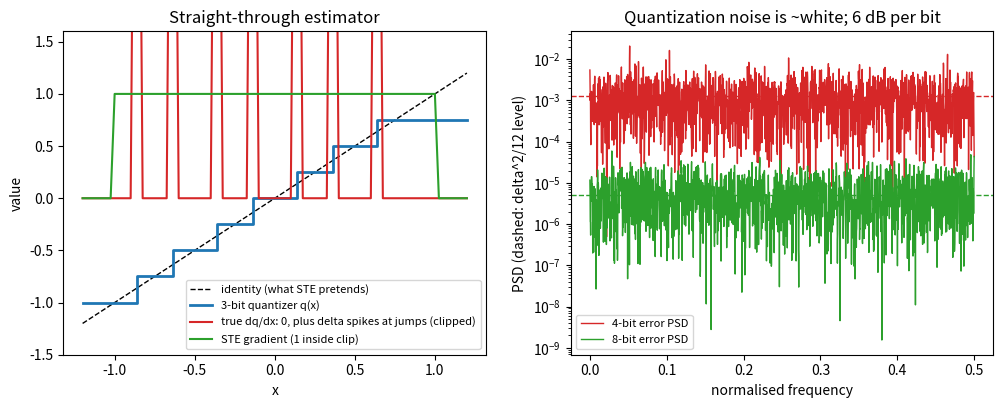

This chart was generated by the following Python code:
"""
Day 138 - Consolidation: the discrete-made-differentiable thread
(argmax -> softmax -> straight-through quantization -> reparameterization -> top-k routing -> score function).
Left : a b-bit uniform quantizer. True derivative is 0 almost everywhere, so the straight-through estimator (STE)
       pretends d q(x)/dx = 1 inside the clip range.
Right: PSD of the quantization error of a sine at 4 and 8 bits. The error is ~white with power delta^2/12,
       so each extra bit lowers the floor by ~6 dB.
Synthetic, seed 42, nothing downloaded.
"""
import numpy as np
import matplotlib.pyplot as plt

np.random.seed(42)


def quantize(x, bits, lim=1.0):
    delta = 2 * lim / (2 ** bits)
    return np.clip(np.round(x / delta) * delta, -lim, lim - delta), delta


# ---- Left: staircase and its STE gradient ---------------------------------------------
x = np.linspace(-1.2, 1.2, 97)
q3, d3 = quantize(x, 3)
true_grad = np.gradient(q3, x)
ste_grad = ((x >= -1.0) & (x <= 1.0)).astype(float)
print(f"3-bit quantizer: step={d3:.3f}, fraction of points with true grad == 0: {np.mean(true_grad == 0):.2f}, "
      f"STE grad == 1 on [-1,1]")

# ---- Right: quantization-noise PSD ------------------------------------------------------
n = 4096
t = np.arange(n)
sig = 0.9 * np.sin(2 * np.pi * 0.0517 * t) + 0.05 * np.random.randn(n)
win = np.hanning(n)
res = {}
for bits in (4, 8):
    q, delta = quantize(sig, bits)
    err = q - sig
    psd = np.abs(np.fft.rfft(err * win)) ** 2 / (win ** 2).sum()
    res[bits] = (psd, err.var(), delta ** 2 / 12)
    print(f"{bits}-bit: error var={err.var():.2e}, theory delta^2/12={delta ** 2 / 12:.2e}, "
          f"mean PSD floor={10 * np.log10(psd[5:].mean()):.1f} dB")
drop = 10 * np.log10(res[4][0][5:].mean() / res[8][0][5:].mean())
print(f"floor drop 4->8 bits: {drop:.1f} dB (theory 6.02*4 = {6.02 * 4:.1f} dB)")

f = np.fft.rfftfreq(n)
fig, (ax1, ax2) = plt.subplots(1, 2, figsize=(12, 4.2))
ax1.plot(x, x, "k--", lw=1, label="identity (what STE pretends)")
ax1.step(x, q3, "tab:blue", lw=2, where="mid", label="3-bit quantizer q(x)")
ax1.plot(x, true_grad, "tab:red", lw=1.5, label="true dq/dx: 0, plus delta spikes at jumps (clipped)")
ax1.plot(x, ste_grad, "tab:green", lw=1.5, label="STE gradient (1 inside clip)")
ax1.set_ylim(-1.5, 1.6); ax1.set_xlabel("x"); ax1.set_ylabel("value")
ax1.set_title("Straight-through estimator")
ax1.legend(fontsize=8)

for bits, c in ((4, "tab:red"), (8, "tab:green")):
    psd, var, th = res[bits]
    ax2.semilogy(f, psd + 1e-18, c, lw=1, label=f"{bits}-bit error PSD")
    ax2.axhline(th, color=c, ls="--", lw=1)
ax2.set_xlabel("normalised frequency"); ax2.set_ylabel("PSD (dashed: delta^2/12 level)")
ax2.set_title("Quantization noise is ~white; 6 dB per bit")
ax2.legend(fontsize=8)

plt.savefig("graph_DAY_138.png", dpi=120, bbox_inches="tight")
